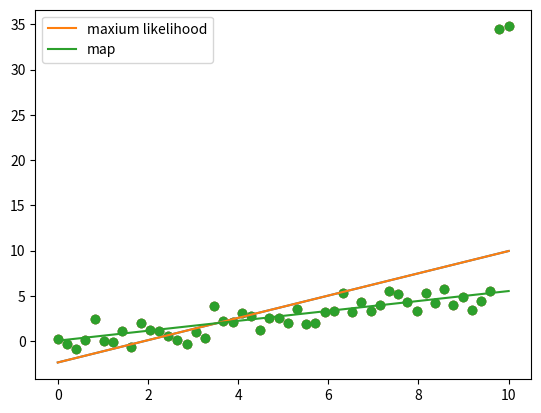

The matplotlib source for this figure:
# X is an N*D matrix
# N is num of samples = num of rows
# D is num of features = num of columns
# Y is N-length vector = N*1 column vector

import numpy as np
import matplotlib.pyplot as plt

N = 50

X = np.linspace(0, 10, N)
Y = 0.5*X + np.random.randn(N)

Y[-1] += 30
Y[-2] += 30
print(Y.shape)
print(type(Y))

plt.scatter(X, Y)
plt.show()

# add noise
X = np.vstack([np.ones(N), X]).T

# maxium likelihood
# minimizing error (linear regression) is the same
# as maximizing -1*error

w_ml = np.linalg.solve(X.T.dot(X), X.T.dot(Y))
# To solve w_ml
# w_ml = (((X^T)*X)^(-1))((X^T)*Y)

Yhat_ml = X.dot(w_ml)
# Yhat is the prediction,
# which has the same size as Y

plt.scatter(X[:,1], Y)
plt.plot(X[:,1], Yhat_ml)
plt.show()

# map
l2 = 1000.0
w_map = np.linalg.solve(l2*np.eye(2) + X.T.dot(X), X.T.dot(Y))
# To solve w_map
# w_map = (((lambda*I)+(X^T)*X)^(-1))((X^T)*Y)
# double check L2_regularizationd

Yhat_map = X.dot(w_map)

plt.scatter(X[:,1], Y)
plt.plot(X[:,1], Yhat_ml, label='maxium likelihood')
plt.plot(X[:,1], Yhat_map, label='map')
plt.legend()
plt.show()
